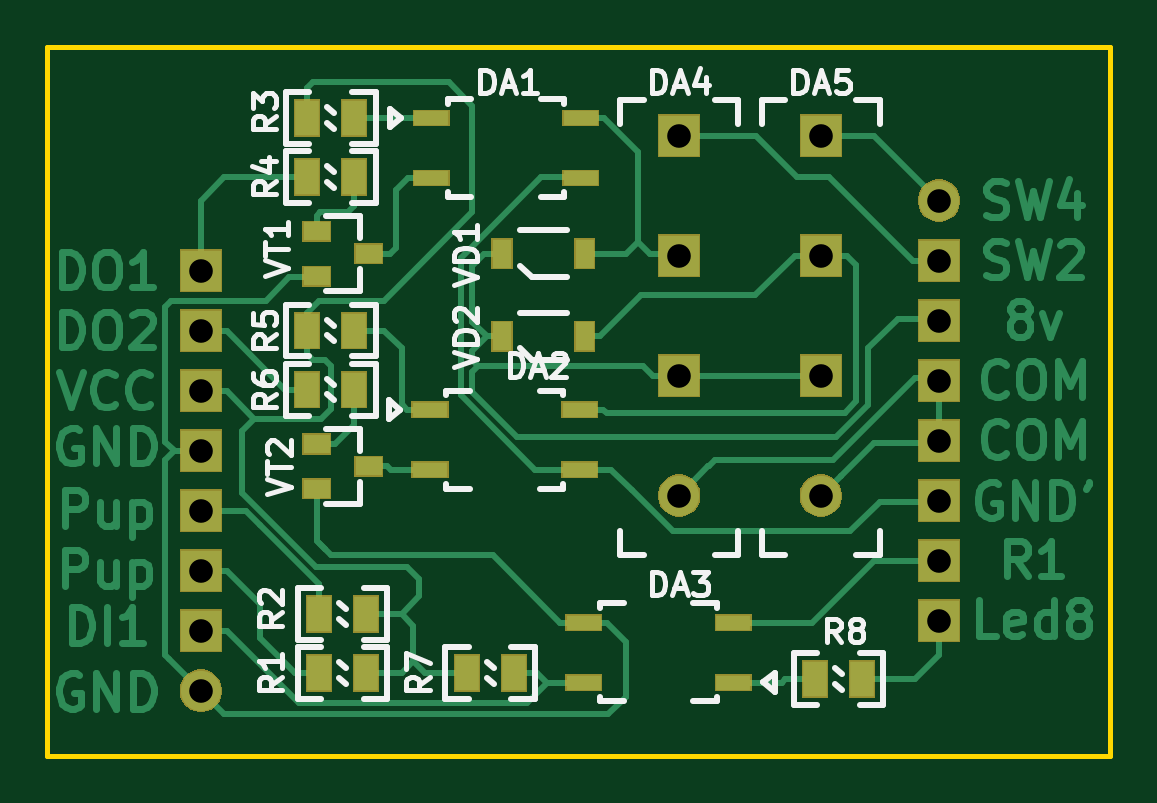
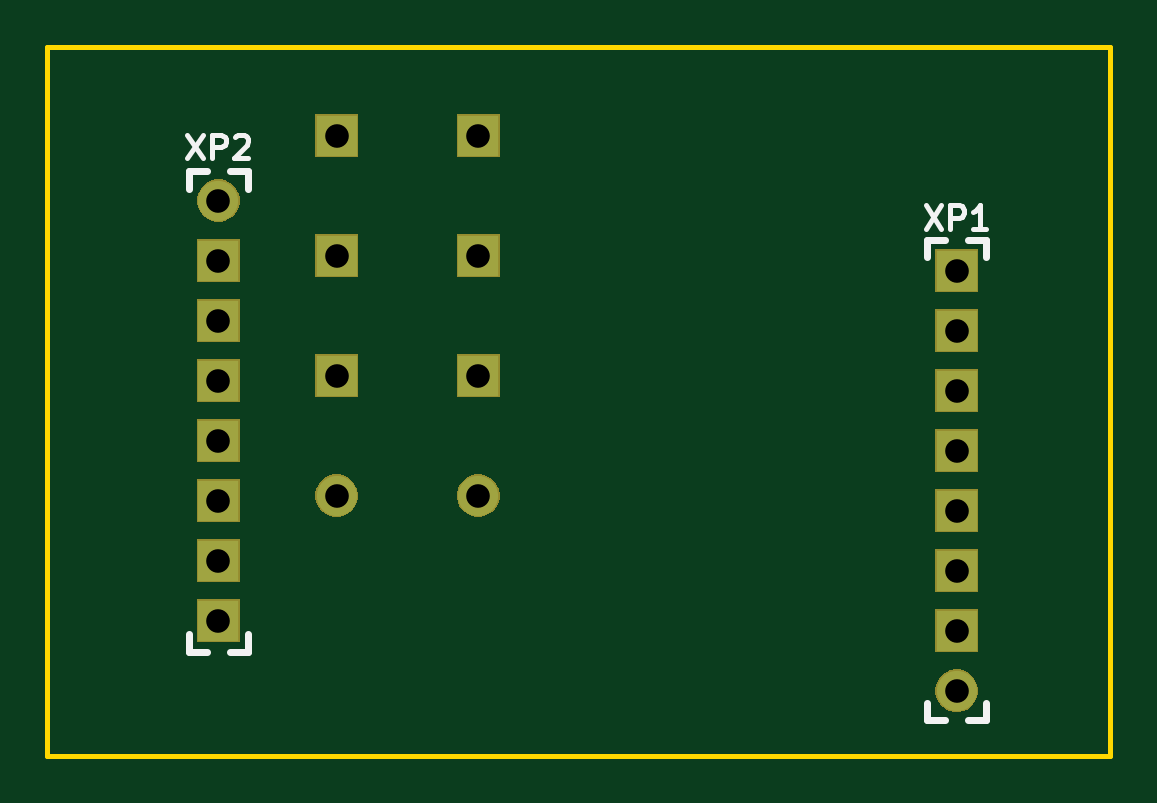
Circuit board: 9 layer files. Board 45.0 x 30.0 mm.
- bottom_copper: uae-B.Cu.gbr (2329 bytes)
- bottom_mask: uae-B.Mask.gbr (7870 bytes)
- bottom_silk: uae-B.SilkS.gbr (2580 bytes)
- outline: uae-Edge.Cuts.gbr (672 bytes)
- top_copper: uae-F.Cu.gbr (29439 bytes)
- top_mask: uae-F.Mask.gbr (13798 bytes)
- top_silk: uae-F.SilkS.gbr (18026 bytes)
- drill: uae-NPTH.drl (133 bytes)
- drill: uae-PTH.drl (529 bytes)

=== bottom_copper: uae-B.Cu.gbr ===
G04 #@! TF.GenerationSoftware,KiCad,Pcbnew,(5.0.0-3-g5ebb6b6)*
G04 #@! TF.CreationDate,2019-04-02T16:58:23+03:00*
G04 #@! TF.ProjectId,uae,7561652E6B696361645F706362000000,rev?*
G04 #@! TF.SameCoordinates,Original*
G04 #@! TF.FileFunction,Copper,L2,Bot,Signal*
G04 #@! TF.FilePolarity,Positive*
%FSLAX46Y46*%
G04 Gerber Fmt 4.6, Leading zero omitted, Abs format (unit mm)*
G04 Created by KiCad (PCBNEW (5.0.0-3-g5ebb6b6)) date *
%MOMM*%
%LPD*%
G01*
G04 APERTURE LIST*
G04 #@! TA.AperFunction,ComponentPad*
%ADD10C,1.700000*%
G04 #@! TD*
G04 #@! TA.AperFunction,ComponentPad*
%ADD11R,1.700000X1.700000*%
G04 #@! TD*
G04 APERTURE END LIST*
D10*
G04 #@! TO.P,DA4,1*
G04 #@! TO.N,/COM_OUT*
X106500000Y-66490000D03*
D11*
G04 #@! TO.P,DA4,3*
G04 #@! TO.N,/5V_OUT*
X106500000Y-61410000D03*
G04 #@! TO.P,DA4,5*
G04 #@! TO.N,Net-(DA1-Pad4)*
X106500000Y-56330000D03*
G04 #@! TO.P,DA4,7*
G04 #@! TO.N,/OUT_1*
X106500000Y-51250000D03*
G04 #@! TD*
G04 #@! TO.P,DA5,7*
G04 #@! TO.N,/OUT_2*
X112500000Y-51250000D03*
G04 #@! TO.P,DA5,5*
G04 #@! TO.N,Net-(DA2-Pad4)*
X112500000Y-56330000D03*
G04 #@! TO.P,DA5,3*
G04 #@! TO.N,/5V_OUT*
X112500000Y-61410000D03*
D10*
G04 #@! TO.P,DA5,1*
G04 #@! TO.N,/COM_OUT*
X112500000Y-66490000D03*
G04 #@! TD*
G04 #@! TO.P,XP2,1*
G04 #@! TO.N,/OUT_2*
X117500000Y-54000000D03*
D11*
G04 #@! TO.P,XP2,2*
G04 #@! TO.N,/OUT_1*
X117500000Y-56540000D03*
G04 #@! TO.P,XP2,3*
G04 #@! TO.N,/5V_OUT*
X117500000Y-59080000D03*
G04 #@! TO.P,XP2,4*
G04 #@! TO.N,/COM_OUT*
X117500000Y-61620000D03*
G04 #@! TO.P,XP2,5*
X117500000Y-64160000D03*
G04 #@! TO.P,XP2,6*
G04 #@! TO.N,/GND_OUT*
X117500000Y-66700000D03*
G04 #@! TO.P,XP2,7*
G04 #@! TO.N,/DI_gnd*
X117500000Y-69240000D03*
G04 #@! TO.P,XP2,8*
G04 #@! TO.N,/DI_1_in*
X117500000Y-71780000D03*
G04 #@! TD*
D10*
G04 #@! TO.P,XP1,1*
G04 #@! TO.N,/GND_RPI*
X86250000Y-74750000D03*
D11*
G04 #@! TO.P,XP1,2*
G04 #@! TO.N,/DI_1_RPI*
X86250000Y-72210000D03*
G04 #@! TO.P,XP1,3*
G04 #@! TO.N,/PULL_UP_1*
X86250000Y-69670000D03*
G04 #@! TO.P,XP1,4*
G04 #@! TO.N,/PULL_UP_2*
X86250000Y-67130000D03*
G04 #@! TO.P,XP1,5*
G04 #@! TO.N,/GND_RPI*
X86250000Y-64590000D03*
G04 #@! TO.P,XP1,6*
G04 #@! TO.N,/VCC_RPI*
X86250000Y-62050000D03*
G04 #@! TO.P,XP1,7*
G04 #@! TO.N,/DO_2_RPI*
X86250000Y-59510000D03*
G04 #@! TO.P,XP1,8*
G04 #@! TO.N,/DO_1_RPI*
X86250000Y-56970000D03*
G04 #@! TD*
M02*

=== bottom_mask: uae-B.Mask.gbr (7870 bytes, source omitted) ===
=== bottom_silk: uae-B.SilkS.gbr ===
G04 #@! TF.GenerationSoftware,KiCad,Pcbnew,(5.0.0-3-g5ebb6b6)*
G04 #@! TF.CreationDate,2019-04-02T16:58:23+03:00*
G04 #@! TF.ProjectId,uae,7561652E6B696361645F706362000000,rev?*
G04 #@! TF.SameCoordinates,Original*
G04 #@! TF.FileFunction,Legend,Bot*
G04 #@! TF.FilePolarity,Positive*
%FSLAX46Y46*%
G04 Gerber Fmt 4.6, Leading zero omitted, Abs format (unit mm)*
G04 Created by KiCad (PCBNEW (5.0.0-3-g5ebb6b6)) date *
%MOMM*%
%LPD*%
G01*
G04 APERTURE LIST*
%ADD10C,0.300000*%
%ADD11C,0.200000*%
G04 APERTURE END LIST*
D10*
G04 #@! TO.C,XP2*
X116250000Y-52750000D02*
X116250000Y-53500000D01*
X116250000Y-52750000D02*
X117000000Y-52750000D01*
X118000000Y-52750000D02*
X118750000Y-52750000D01*
X118750000Y-52750000D02*
X118750000Y-53500000D01*
X116250000Y-72350000D02*
X116250000Y-73100000D01*
X118750000Y-73100000D02*
X118750000Y-72350000D01*
X116250000Y-73100000D02*
X117000000Y-73100000D01*
X118000000Y-73100000D02*
X118750000Y-73100000D01*
G04 #@! TO.C,XP1*
X87500000Y-76000000D02*
X87500000Y-75250000D01*
X87500000Y-76000000D02*
X86750000Y-76000000D01*
X85750000Y-76000000D02*
X85000000Y-76000000D01*
X85000000Y-76000000D02*
X85000000Y-75250000D01*
X87500000Y-56400000D02*
X87500000Y-55650000D01*
X85000000Y-55650000D02*
X85000000Y-56400000D01*
X87500000Y-55650000D02*
X86750000Y-55650000D01*
X85750000Y-55650000D02*
X85000000Y-55650000D01*
G04 #@! TO.C,XP2*
D11*
X118809523Y-51202380D02*
X118142857Y-52202380D01*
X118142857Y-51202380D02*
X118809523Y-52202380D01*
X117761904Y-52202380D02*
X117761904Y-51202380D01*
X117380952Y-51202380D01*
X117285714Y-51250000D01*
X117238095Y-51297619D01*
X117190476Y-51392857D01*
X117190476Y-51535714D01*
X117238095Y-51630952D01*
X117285714Y-51678571D01*
X117380952Y-51726190D01*
X117761904Y-51726190D01*
X116809523Y-51297619D02*
X116761904Y-51250000D01*
X116666666Y-51202380D01*
X116428571Y-51202380D01*
X116333333Y-51250000D01*
X116285714Y-51297619D01*
X116238095Y-51392857D01*
X116238095Y-51488095D01*
X116285714Y-51630952D01*
X116857142Y-52202380D01*
X116238095Y-52202380D01*
G04 #@! TO.C,XP1*
X87559523Y-54202380D02*
X86892857Y-55202380D01*
X86892857Y-54202380D02*
X87559523Y-55202380D01*
X86511904Y-55202380D02*
X86511904Y-54202380D01*
X86130952Y-54202380D01*
X86035714Y-54250000D01*
X85988095Y-54297619D01*
X85940476Y-54392857D01*
X85940476Y-54535714D01*
X85988095Y-54630952D01*
X86035714Y-54678571D01*
X86130952Y-54726190D01*
X86511904Y-54726190D01*
X84988095Y-55202380D02*
X85559523Y-55202380D01*
X85273809Y-55202380D02*
X85273809Y-54202380D01*
X85369047Y-54345238D01*
X85464285Y-54440476D01*
X85559523Y-54488095D01*
G04 #@! TD*
M02*

=== outline: uae-Edge.Cuts.gbr ===
G04 #@! TF.GenerationSoftware,KiCad,Pcbnew,(5.0.0-3-g5ebb6b6)*
G04 #@! TF.CreationDate,2019-04-02T16:58:23+03:00*
G04 #@! TF.ProjectId,uae,7561652E6B696361645F706362000000,rev?*
G04 #@! TF.SameCoordinates,Original*
G04 #@! TF.FileFunction,Profile,NP*
%FSLAX46Y46*%
G04 Gerber Fmt 4.6, Leading zero omitted, Abs format (unit mm)*
G04 Created by KiCad (PCBNEW (5.0.0-3-g5ebb6b6)) date *
%MOMM*%
%LPD*%
G01*
G04 APERTURE LIST*
%ADD10C,0.200000*%
G04 APERTURE END LIST*
D10*
X79750000Y-77500000D02*
X79750000Y-47500000D01*
X124750000Y-77500000D02*
X79750000Y-77500000D01*
X124750000Y-47500000D02*
X124750000Y-77500000D01*
X79750000Y-47500000D02*
X124750000Y-47500000D01*
M02*

=== top_copper: uae-F.Cu.gbr (29439 bytes, source omitted) ===
=== top_mask: uae-F.Mask.gbr (13798 bytes, source omitted) ===
=== top_silk: uae-F.SilkS.gbr (18026 bytes, source omitted) ===
=== drill: uae-NPTH.drl ===
M48
;DRILL file {KiCad (5.0.0-3-g5ebb6b6)} date 
;FORMAT={3:3/ absolute / metric / keep zeros}
FMAT,2
METRIC,TZ
%
G90
G05
M71
T0
M30

=== drill: uae-PTH.drl ===
M48
;DRILL file {KiCad (5.0.0-3-g5ebb6b6)} date 
;FORMAT={3:3/ absolute / metric / keep zeros}
FMAT,2
METRIC,TZ
T1C1.000
%
G90
G05
M71
T1
X112500Y-051250
X112500Y-056330
X112500Y-061410
X112500Y-066490
X106500Y-051250
X106500Y-056330
X106500Y-061410
X106500Y-066490
X117500Y-054000
X117500Y-056540
X117500Y-059080
X117500Y-061620
X117500Y-064160
X117500Y-066700
X117500Y-069240
X117500Y-071780
X086250Y-056970
X086250Y-059510
X086250Y-062050
X086250Y-064590
X086250Y-067130
X086250Y-069670
X086250Y-072210
X086250Y-074750
T0
M30

